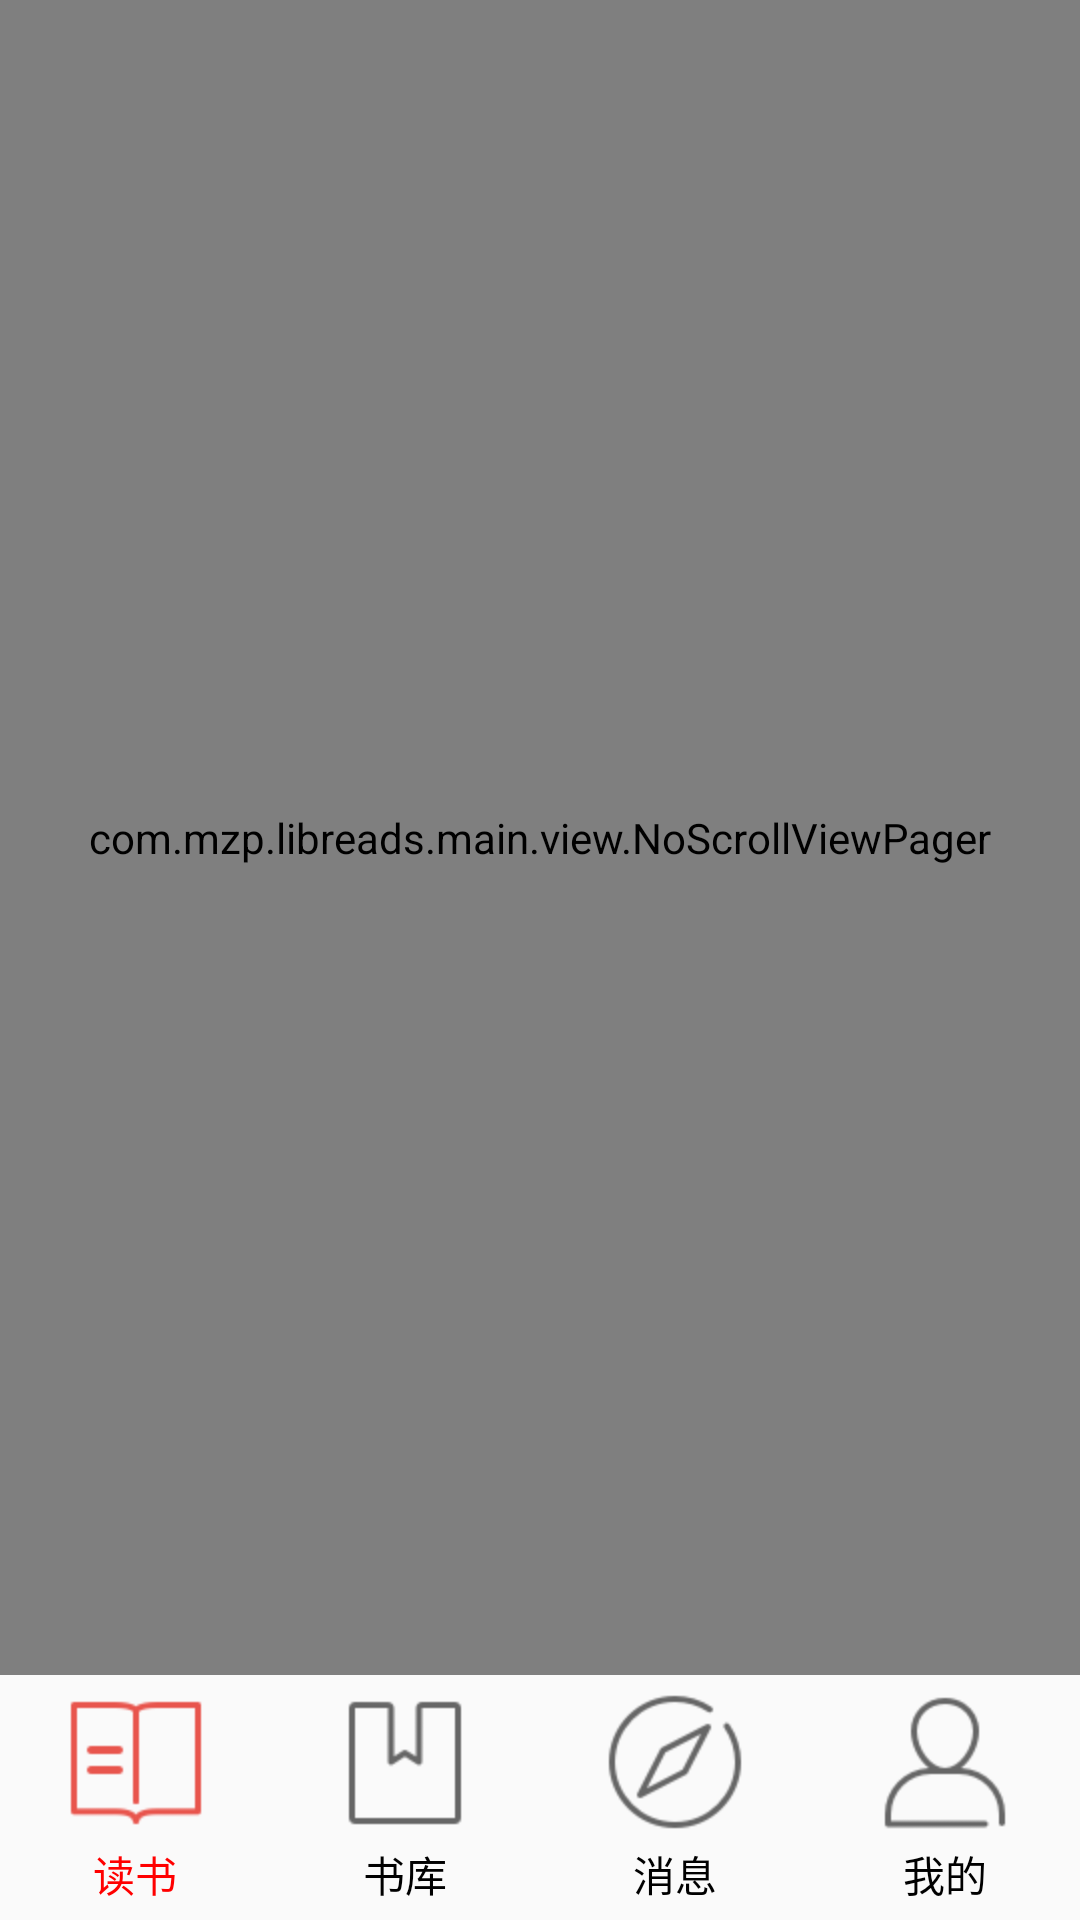

Reconstruct the res/layout file that produces this screen, plus the resources it refers to.
<!-- AndroidManifest.xml: application theme AppTheme -->
<!-- res/layout/activity_main.xml -->
<LinearLayout xmlns:android="http://schemas.android.com/apk/res/android"
    xmlns:tools="http://schemas.android.com/tools"
    android:layout_width="match_parent"
    android:layout_height="match_parent"
    android:orientation="vertical"
    tools:context="com.mzp.libreads.main.MainActivity" >

    <com.mzp.libreads.main.view.NoScrollViewPager
        android:id="@+id/vp_content"
        android:layout_width="match_parent"
        android:layout_height="0dp"
        android:layout_weight="1" />

    <RadioGroup
        android:id="@+id/rg_group"
        android:layout_width="match_parent"
        android:layout_height="wrap_content"
        android:orientation="horizontal" >

        <RadioButton
            android:id="@+id/rb_read"
            style="@style/BottomTabStyle"
            android:checked="true"
            android:drawableTop="@drawable/tab_read_selector"
            android:text="@string/main_tab_read" />

        <RadioButton
            android:id="@+id/rb_books"
            style="@style/BottomTabStyle"
            android:drawableTop="@drawable/tab_books_selector"
            android:text="@string/main_tab_books" />

        <RadioButton
            android:id="@+id/rb_message"
            style="@style/BottomTabStyle"
            android:drawableTop="@drawable/tab_message_selector"
            android:text="@string/main_tab_message" />

        <RadioButton
            android:id="@+id/rb_setting"
            style="@style/BottomTabStyle"
            android:drawableTop="@drawable/tab_me_selector"
            android:text="@string/main_tab_me" />
    </RadioGroup>

</LinearLayout>
<!-- resources referenced by this layout -->
<resources>
  <!-- drawable tab_books_selector (drawable) -->
  <?xml version="1.0" encoding="utf-8"?>
  <selector xmlns:android="http://schemas.android.com/apk/res/android">
  
      <item android:drawable="@drawable/icon_books_press" android:state_checked="true"/>
      <item android:drawable="@drawable/icon_books_nor"/>
  
  </selector>
  <!-- drawable tab_me_selector (drawable) -->
  <?xml version="1.0" encoding="utf-8"?>
  <selector xmlns:android="http://schemas.android.com/apk/res/android">
  
      <item android:drawable="@drawable/icon_me_press" android:state_checked="true"/>
      <item android:drawable="@drawable/icon_me_nor"/>
  
  </selector>
  <!-- drawable tab_message_selector (drawable) -->
  <?xml version="1.0" encoding="utf-8"?>
  <selector xmlns:android="http://schemas.android.com/apk/res/android">
  
      <item android:drawable="@drawable/icon_message_press" android:state_checked="true" />
      <item android:drawable="@drawable/icon_message_nor"/>
  
  </selector>
  <!-- drawable tab_read_selector (drawable) -->
  <?xml version="1.0" encoding="utf-8"?>
  <selector xmlns:android="http://schemas.android.com/apk/res/android">
  
      <item android:drawable="@drawable/icon_read_press" android:state_checked="true"/>
      <item android:drawable="@drawable/icon_read_nor"/>
  
  </selector>
  <string name="main_tab_books">书库</string>
  <string name="main_tab_me">我的</string>
  <string name="main_tab_message">消息</string>
  <string name="main_tab_read">读书</string>
  <style name="BottomTabStyle">
          <item name="android:background">@android:color/transparent</item>
          <item name="android:button">@null</item>
          <item name="android:layout_width">wrap_content</item>
          <item name="android:layout_height">wrap_content</item>
          <item name="android:layout_weight">1</item>
          <item name="android:drawablePadding">3dp</item>
          <item name="android:gravity">center</item>
          <item name="android:paddingBottom">5dp</item>
          <item name="android:paddingTop">5dp</item>
          <item name="android:textColor">@color/txt_tab_selector</item>
      </style>
  <style name="AppTheme" parent="AppBaseTheme">
          
      </style>
  <!-- drawable icon_books_press: png bitmap (drawable-hdpi, 290 bytes) -->
  <!-- drawable icon_books_nor: png bitmap (drawable-hdpi, 608 bytes) -->
  <!-- drawable icon_me_press: png bitmap (drawable-hdpi, 1581 bytes) -->
  <!-- drawable icon_me_nor: png bitmap (drawable-hdpi, 1549 bytes) -->
  <!-- drawable icon_message_press: png bitmap (drawable-hdpi, 1943 bytes) -->
  <!-- drawable icon_message_nor: png bitmap (drawable-hdpi, 1936 bytes) -->
  <!-- drawable icon_read_press: png bitmap (drawable-hdpi, 597 bytes) -->
  <!-- drawable icon_read_nor: png bitmap (drawable-hdpi, 568 bytes) -->
  <style name="AppBaseTheme" parent="Theme.AppCompat.Light.NoActionBar">
          
      </style>
</resources>
